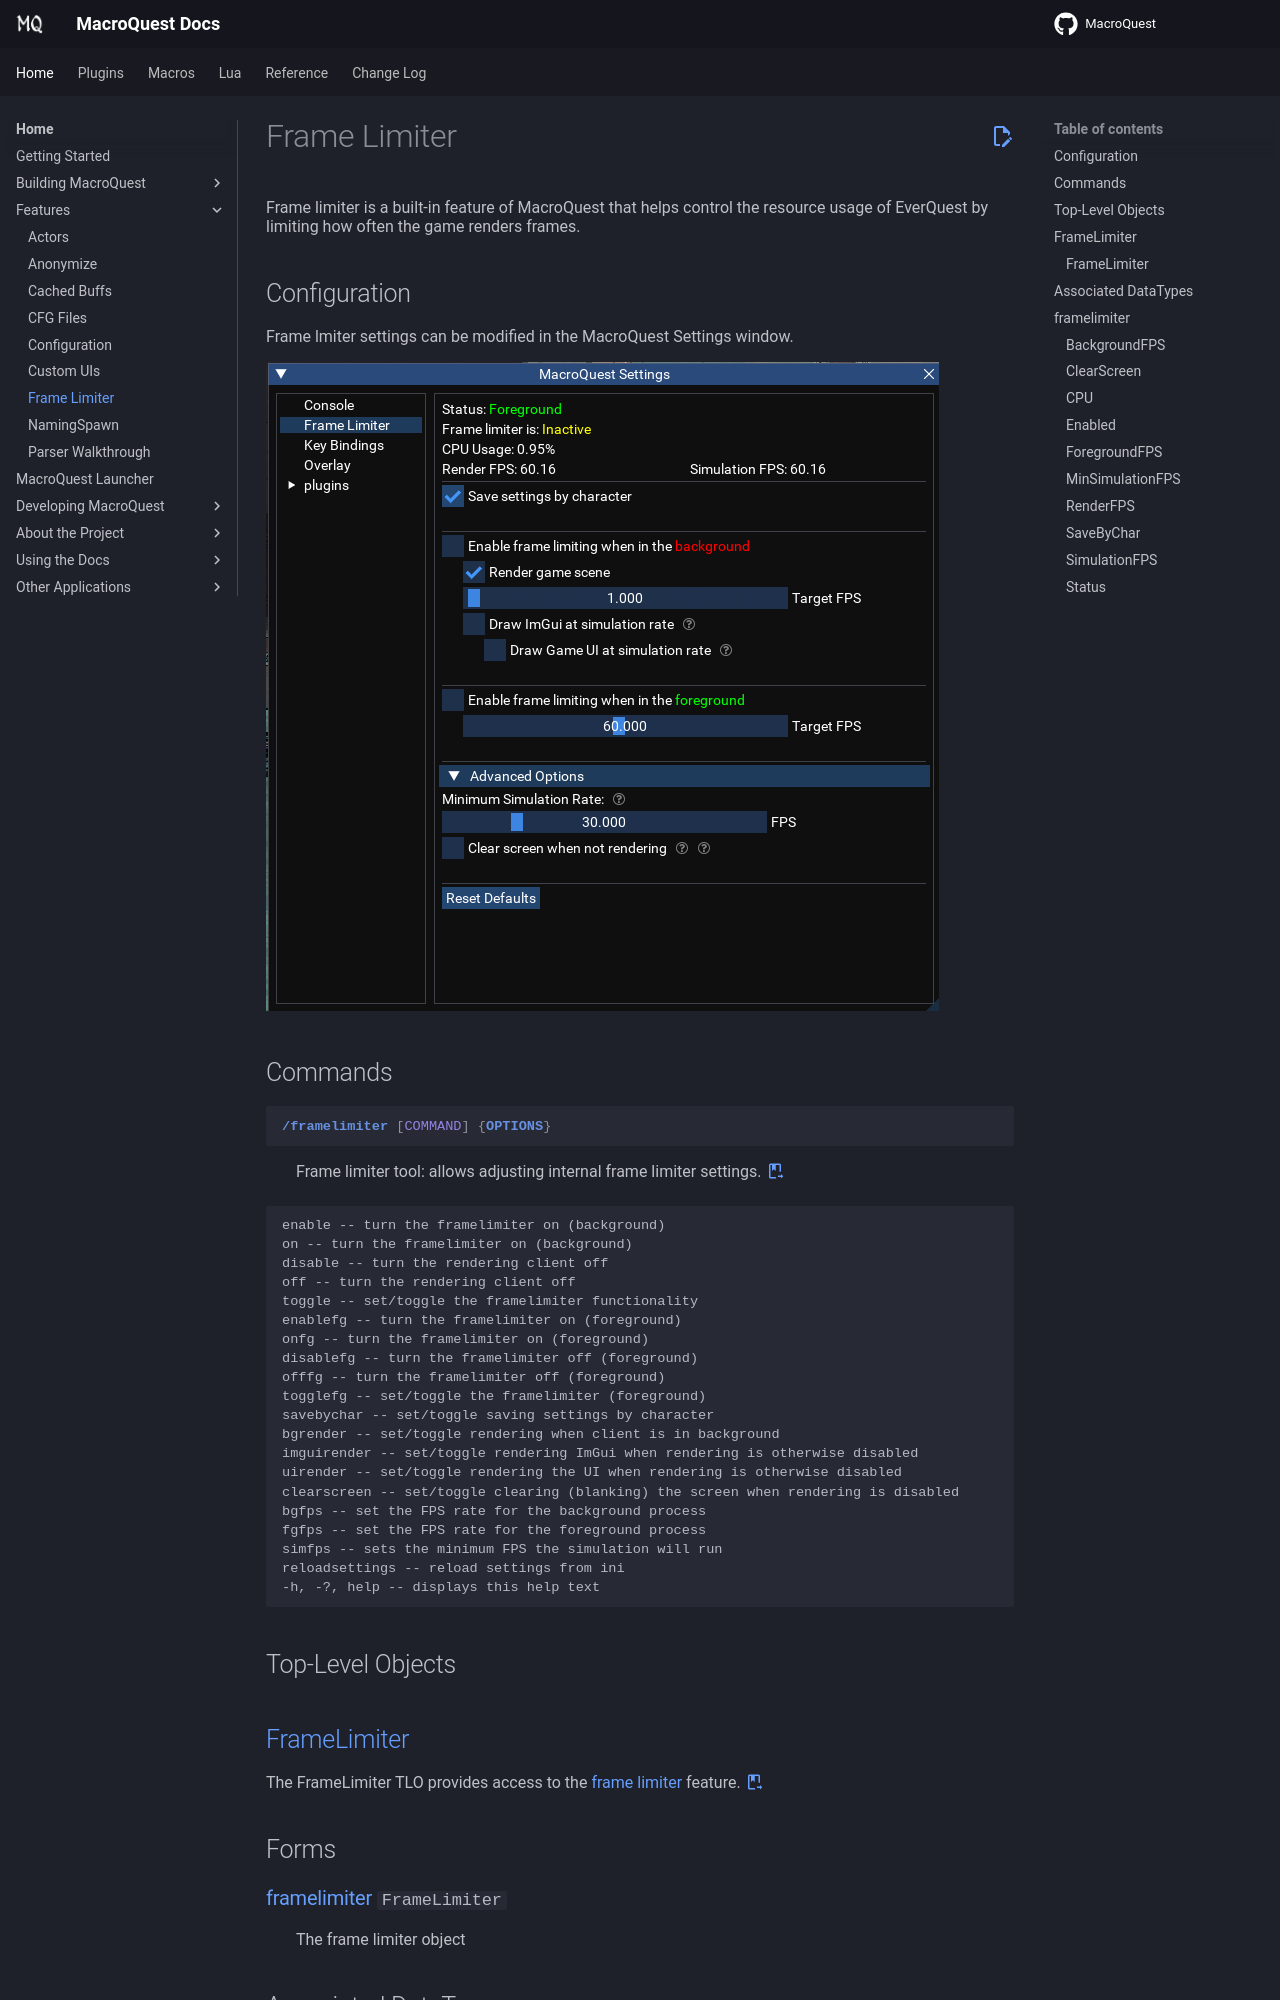

repository: macroquest/docs · page: main/features/framelimiter/index.html · generator: jekyll

# Frame Limiter

Frame limiter is a built-in feature of MacroQuest that helps control the resource usage of EverQuest by
limiting how often the game renders frames.

## Configuration

Frame lmiter settings can be modified in the MacroQuest Settings window.

![MQSettings Frame Limiter](../../images/framelimiter.png)

## Commands

<a href="../../../reference/commands/framelimiter/">
{% 
  include-markdown "reference/commands/framelimiter.md" 
  start="<!--cmd-syntax-start-->" 
  end="<!--cmd-syntax-end-->" 
%}
</a>
:    {% include-markdown "reference/commands/framelimiter.md" 
        start="<!--cmd-desc-start-->" 
        end="<!--cmd-desc-end-->" 
        trailing-newlines=false 
     %} {{ readMore('reference/commands/framelimiter.md') }}
{% 
  include-markdown "reference/commands/framelimiter.md" 
  start="<!--cmd-options-start-->" 
  end="<!--cmd-options-end-->" 
%}

## Top-Level Objects
